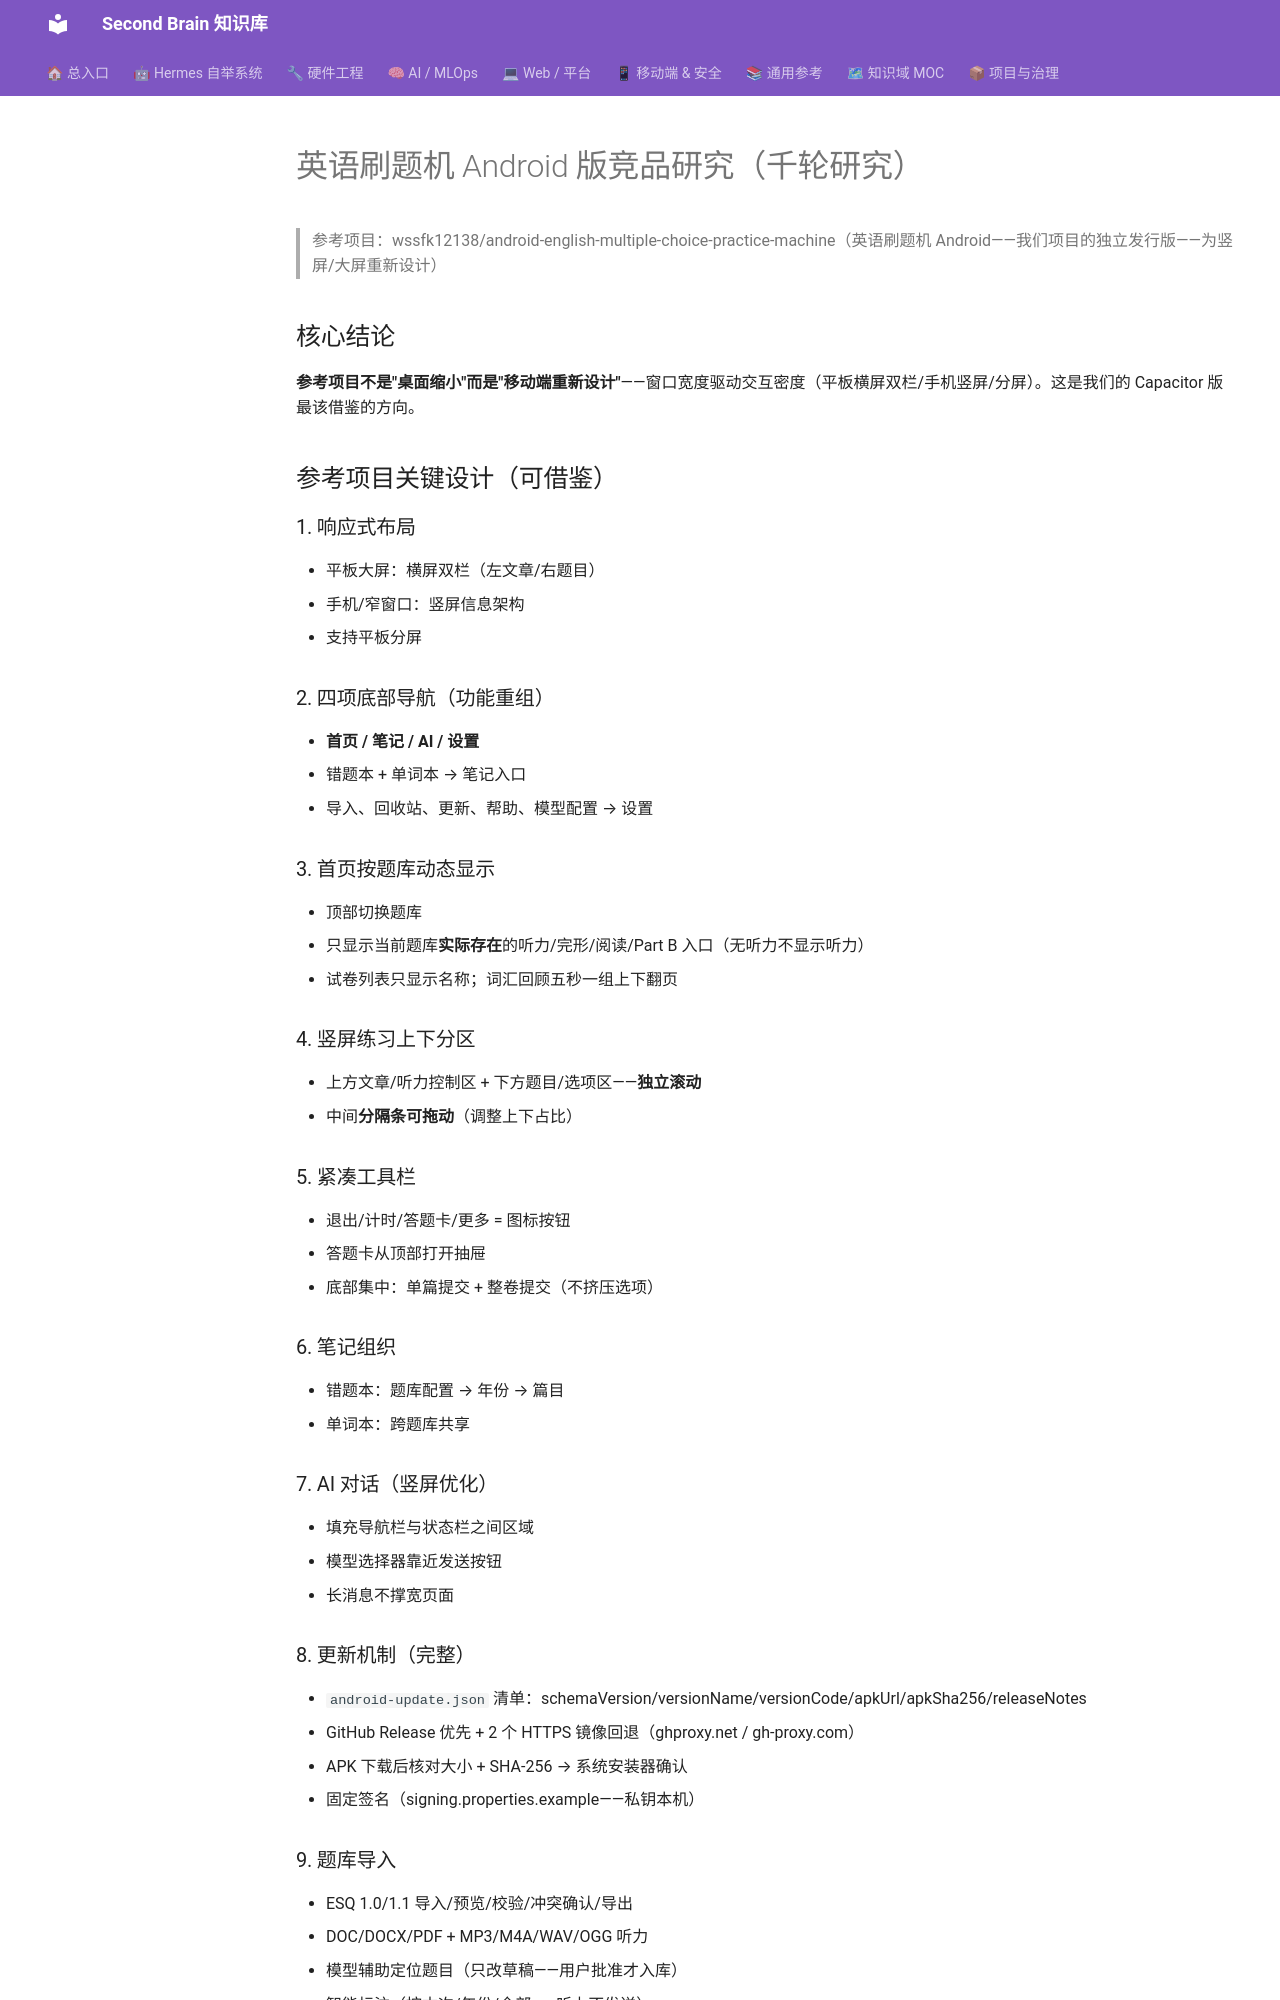

repository: mo9652962-ai/second-brain · page: kb/knowledge/Research/英语刷题机Android版竞品研究-2026-08-10/index.html · generator: mkdocs

---
tags: [research, 竞品研究, 英语刷题机, 移动端, android]
created: 2026-08-10
---

# 英语刷题机 Android 版竞品研究（千轮研究）

> 参考项目：wssfk12138/android-english-multiple-choice-practice-machine（英语刷题机 Android——我们项目的独立发行版——为竖屏/大屏重新设计）

## 核心结论

**参考项目不是"桌面缩小"而是"移动端重新设计"**——窗口宽度驱动交互密度（平板横屏双栏/手机竖屏/分屏）。这是我们的 Capacitor 版最该借鉴的方向。

## 参考项目关键设计（可借鉴）

### 1. 响应式布局
- 平板大屏：横屏双栏（左文章/右题目）
- 手机/窄窗口：竖屏信息架构
- 支持平板分屏

### 2. 四项底部导航（功能重组）
- **首页 / 笔记 / AI / 设置**
- 错题本 + 单词本 → 笔记入口
- 导入、回收站、更新、帮助、模型配置 → 设置

### 3. 首页按题库动态显示
- 顶部切换题库
- 只显示当前题库**实际存在**的听力/完形/阅读/Part B 入口（无听力不显示听力）
- 试卷列表只显示名称；词汇回顾五秒一组上下翻页

### 4. 竖屏练习上下分区
- 上方文章/听力控制区 + 下方题目/选项区——**独立滚动**
- 中间**分隔条可拖动**（调整上下占比）

### 5. 紧凑工具栏
- 退出/计时/答题卡/更多 = 图标按钮
- 答题卡从顶部打开抽屉
- 底部集中：单篇提交 + 整卷提交（不挤压选项）

### 6. 笔记组织
- 错题本：题库配置 → 年份 → 篇目
- 单词本：跨题库共享

### 7. AI 对话（竖屏优化）
- 填充导航栏与状态栏之间区域
- 模型选择器靠近发送按钮
- 长消息不撑宽页面

### 8. 更新机制（完整）
- `android-update.json` 清单：schemaVersion/versionName/versionCode/apkUrl/apkSha256/releaseNotes
- GitHub Release 优先 + 2 个 HTTPS 镜像回退（ghproxy.net / gh-proxy.com）
- APK 下载后核对大小 + SHA-256 → 系统安装器确认
- 固定签名（signing.properties.example——私钥本机）

### 9. 题库导入
- ESQ 1.0/1.1 导入/预览/校验/冲突确认/导出
- DOC/DOCX/PDF + MP3/M4A/WAV/OGG 听力
- 模型辅助定位题目（只改草稿——用户批准才入库）
- 智能标注（按本次/年份/全部——听力不发送）
- 扫描版 PDF 明确提示人工 OCR（不伪装成功）

### 10. 练习判分
- 稳定选项键判分（不受显示顺序影响）
- 可选计时；暂停只停计时
- 未答完阻止提交并定位第一道未答
- 单篇提交即时得分；整卷提交整卷成绩
- 听力不显示原文/不做分析/整段提交
